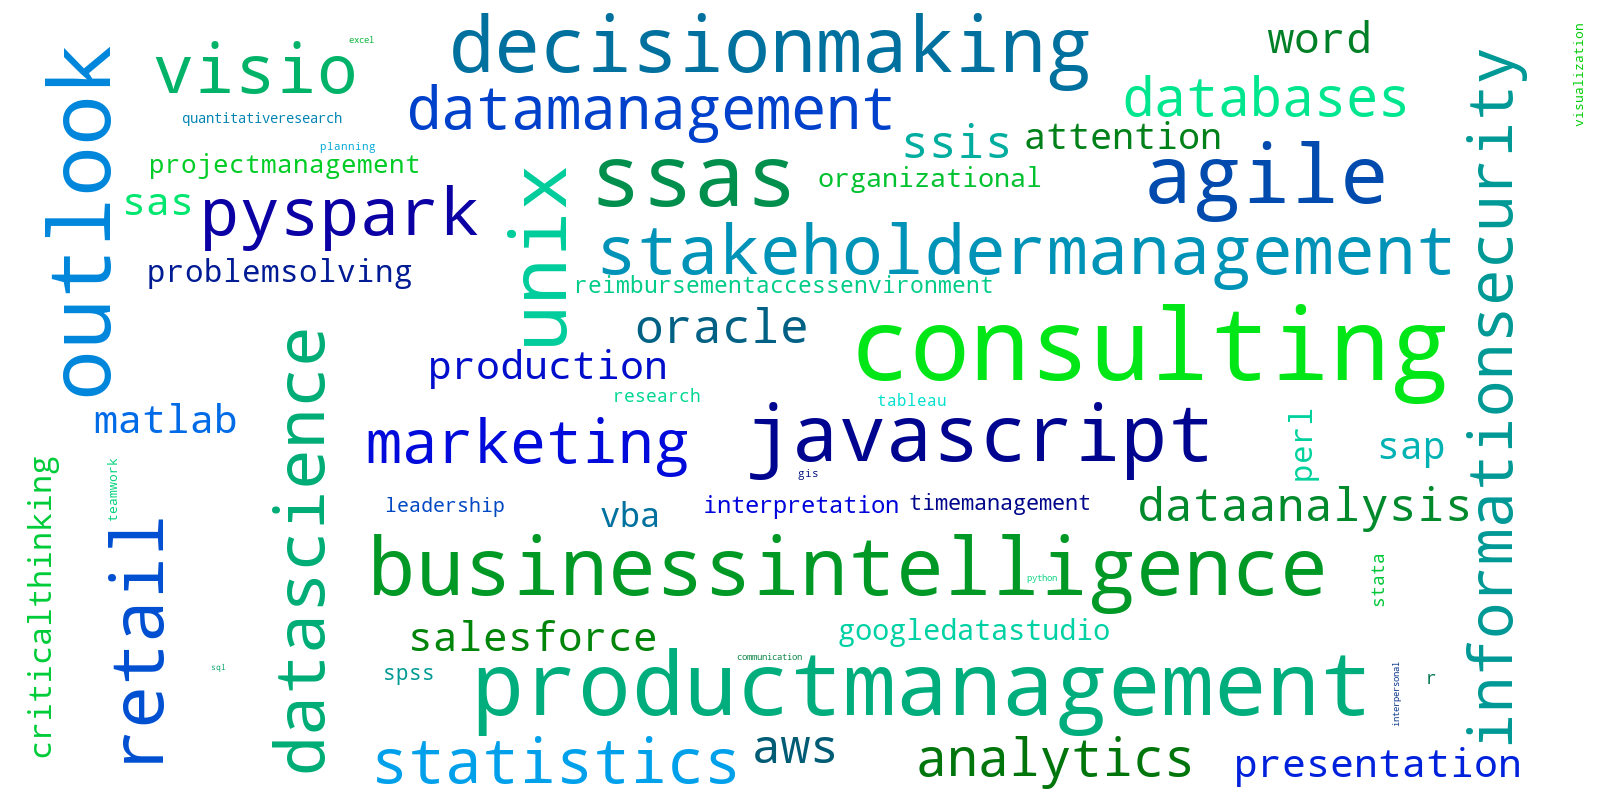

Values plotted in this chart, from the file beside it:
word, value
consulting, 33833
productmanagement, 25902
ssas, 24817
outlook, 24005
agile, 22001
businessintelligence, 21785
javascript, 20792
unix, 20647
decisionmaking, 20349
retail, 17494
stakeholdermanagement, 15780
datascience, 15741
visio, 15618
pyspark, 14624
statistics, 13009
informationsecurity, 12618
marketing, 12090
datamanagement, 11856
databases, 9823
analytics, 9055
aws, 7741
oracle, 7700
ssis, 6944
dataanalysis, 6898
word, 6086
salesforce, 5461
sas, 5321
production, 5298
matlab, 5260
presentation, 5254
sap, 4686
attention, 4478
vba, 3749
criticalthinking, 3292
problemsolving, 3021
perl, 2944
googledatastudio, 2655
organizational, 2375
projectmanagement, 2230
interpretation, 1963
reimbursementaccessenvironment, 1827
timemanagement, 1706
spss, 1606
leadership, 1500
stata, 1149
research, 1142
r, 1089
tableau, 882.8
quantitativeresearch, 704.2
teamwork, 640.3
visualization, 634.6
planning, 450.2
gis, 427.9
communication, 283.4
interpersonal, 253.8
excel, 243.8
python, 230.3
sql, 191.8
hadoop, 0.0
